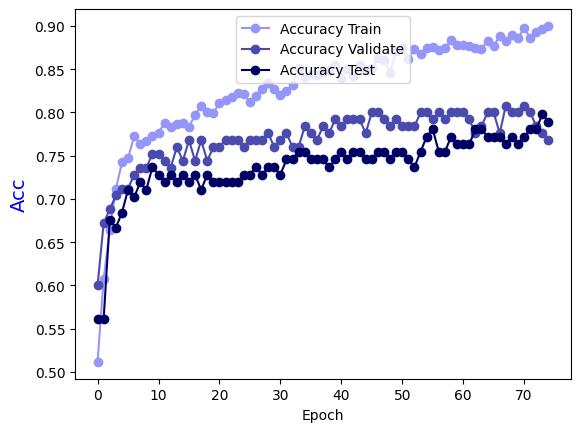

The data file committed next to this chart (first rows):
Epoch, Accuracy Train, Accuracy Validate, Accuracy Test
0.0, 0.5115, 0.6, 0.5614
1.0, 0.6074, 0.672, 0.5614
2.0, 0.6643, 0.688, 0.6754
3.0, 0.7113, 0.704, 0.6667
4.0, 0.7423, 0.712, 0.6842
5.0, 0.7473, 0.712, 0.7105
6.0, 0.7722, 0.728, 0.7018
7.0, 0.7632, 0.736, 0.7193
8.0, 0.7672, 0.736, 0.7105
9.0, 0.7732, 0.752, 0.7368
10.0, 0.7762, 0.752, 0.7281
11.0, 0.7882, 0.744, 0.7193
12.0, 0.7832, 0.736, 0.7281
13.0, 0.7872, 0.76, 0.7193
14.0, 0.7882, 0.744, 0.7281
15.0, 0.7832, 0.768, 0.7193
16.0, 0.7972, 0.744, 0.7281
17.0, 0.8072, 0.768, 0.7105
18.0, 0.8002, 0.744, 0.7281
19.0, 0.7992, 0.76, 0.7193
20.0, 0.8112, 0.76, 0.7193
21.0, 0.8142, 0.768, 0.7193
22.0, 0.8182, 0.768, 0.7193
23.0, 0.8222, 0.768, 0.7193
24.0, 0.8212, 0.76, 0.7281
25.0, 0.8122, 0.768, 0.7281
26.0, 0.8192, 0.768, 0.7368
27.0, 0.8272, 0.768, 0.7281
28.0, 0.8342, 0.776, 0.7368
29.0, 0.8272, 0.76, 0.7368
30.0, 0.8202, 0.768, 0.7281
31.0, 0.8252, 0.776, 0.7456
32.0, 0.8322, 0.76, 0.7456
33.0, 0.8511, 0.76, 0.7544
34.0, 0.8412, 0.784, 0.7544
35.0, 0.8442, 0.776, 0.7456
36.0, 0.8432, 0.768, 0.7456
37.0, 0.8472, 0.784, 0.7456
38.0, 0.8492, 0.776, 0.7368
39.0, 0.8551, 0.792, 0.7456
40.0, 0.8402, 0.784, 0.7544
41.0, 0.8501, 0.792, 0.7456
42.0, 0.8422, 0.792, 0.7544
43.0, 0.8551, 0.792, 0.7544
44.0, 0.8492, 0.776, 0.7456
45.0, 0.8511, 0.8, 0.7456
46.0, 0.8631, 0.8, 0.7544
47.0, 0.8611, 0.792, 0.7544
48.0, 0.8462, 0.784, 0.7456
49.0, 0.8711, 0.792, 0.7544
50.0, 0.8751, 0.784, 0.7544
51.0, 0.8621, 0.784, 0.7456
52.0, 0.8731, 0.784, 0.7368
53.0, 0.8681, 0.8, 0.7544
54.0, 0.8751, 0.8, 0.7719
55.0, 0.8761, 0.792, 0.7807
56.0, 0.8721, 0.8, 0.7544
57.0, 0.8741, 0.792, 0.7544
58.0, 0.8841, 0.8, 0.7719
59.0, 0.8781, 0.8, 0.7632
... 15 more rows
